Run: headless pygame with SDL's dummy video driver; simulated clock (each Clock.tick advances the game by its frame time, no real sleeping); random seed 0; keys injected as events and as key.get_pressed() state; mouse plan: one left click at the window centre at the start of phase 2, then a move to the lower-right quarter at the start of phase 3.
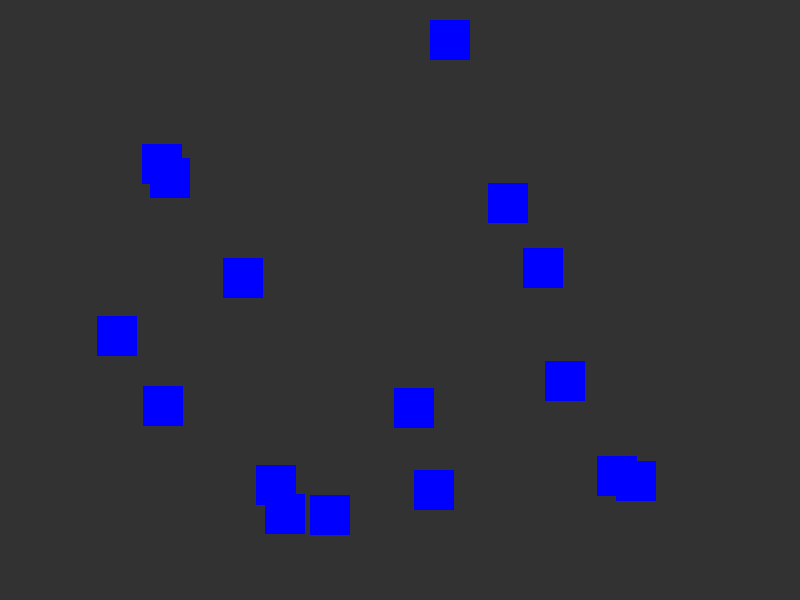
Frame 1 of 4 · flips 1–60 · no input
Frame 2 of 4 · flips 61–180 · clicked the window centre · tapped SPACE, RETURN · held RIGHT (→), D · screen unchanged from frame 1, image omitted
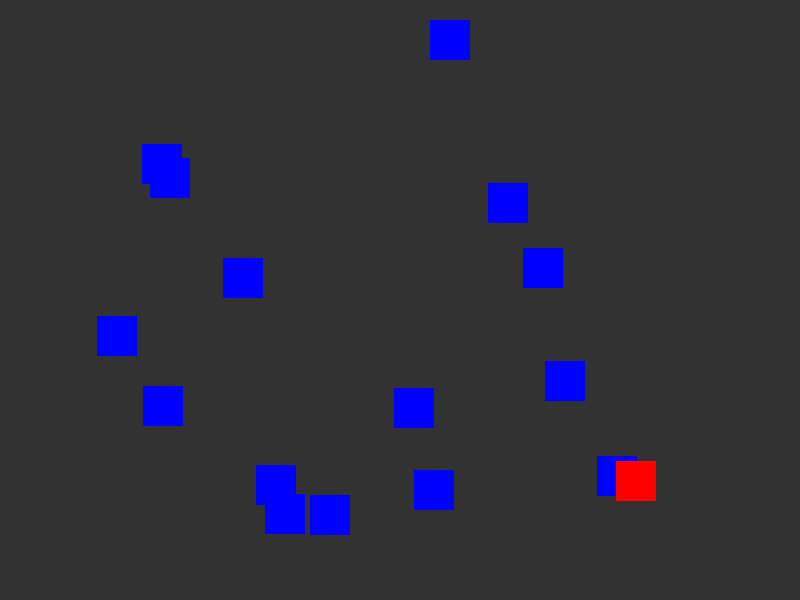
Frame 3 of 4 · flips 181–300 · moved the mouse to the lower-right quarter · held DOWN (↓), S
Frame 4 of 4 · flips 301–420 · held LEFT (←), A, UP (↑), W · screen unchanged from frame 3, image omitted

The pygame program that drew these frames:

import pygame
import random

pygame.init()

screen_hight = 800
screen_width = 600

screen = pygame.display.set_mode((screen_hight,screen_width))
pygame.display.set_caption("colision")


obsitacles = []
for _ in range(16):

    obsitcle_rect = pygame.Rect(random.randint(0, 700), random.randint(0,500), 40, 40)
    obsitacles.append(obsitcle_rect)


BG = (50, 50, 50)
RED = (255, 0, 0)
GREEN = (0, 255, 0)
BLUE = (0, 0, 255)



run=True
while run:

    screen.fill(BG)

    pos = pygame.mouse.get_pos()

    for obstacle in obsitacles:
        if obstacle.collidepoint(pos):
            pygame.draw.rect(screen, RED, obstacle)
        else:
             pygame.draw.rect(screen, BLUE, obstacle)
    for event in pygame.event.get():
            if event.type == pygame.QUIT:
                run=False
    
    pygame.display.flip()

pygame.quit()
